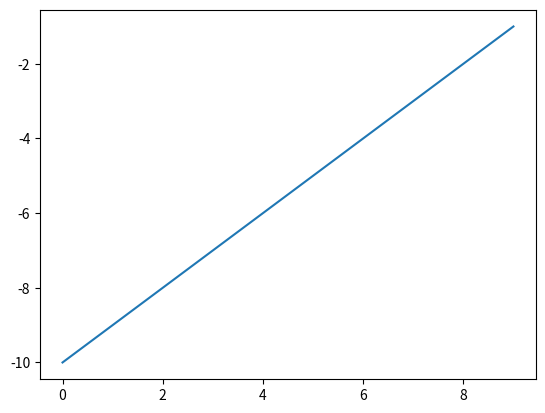

This chart was generated by the following Python code:
import matplotlib.pyplot as plt; plt.ion()
import numpy as np
plt.plot(np.arange(10)-10)
